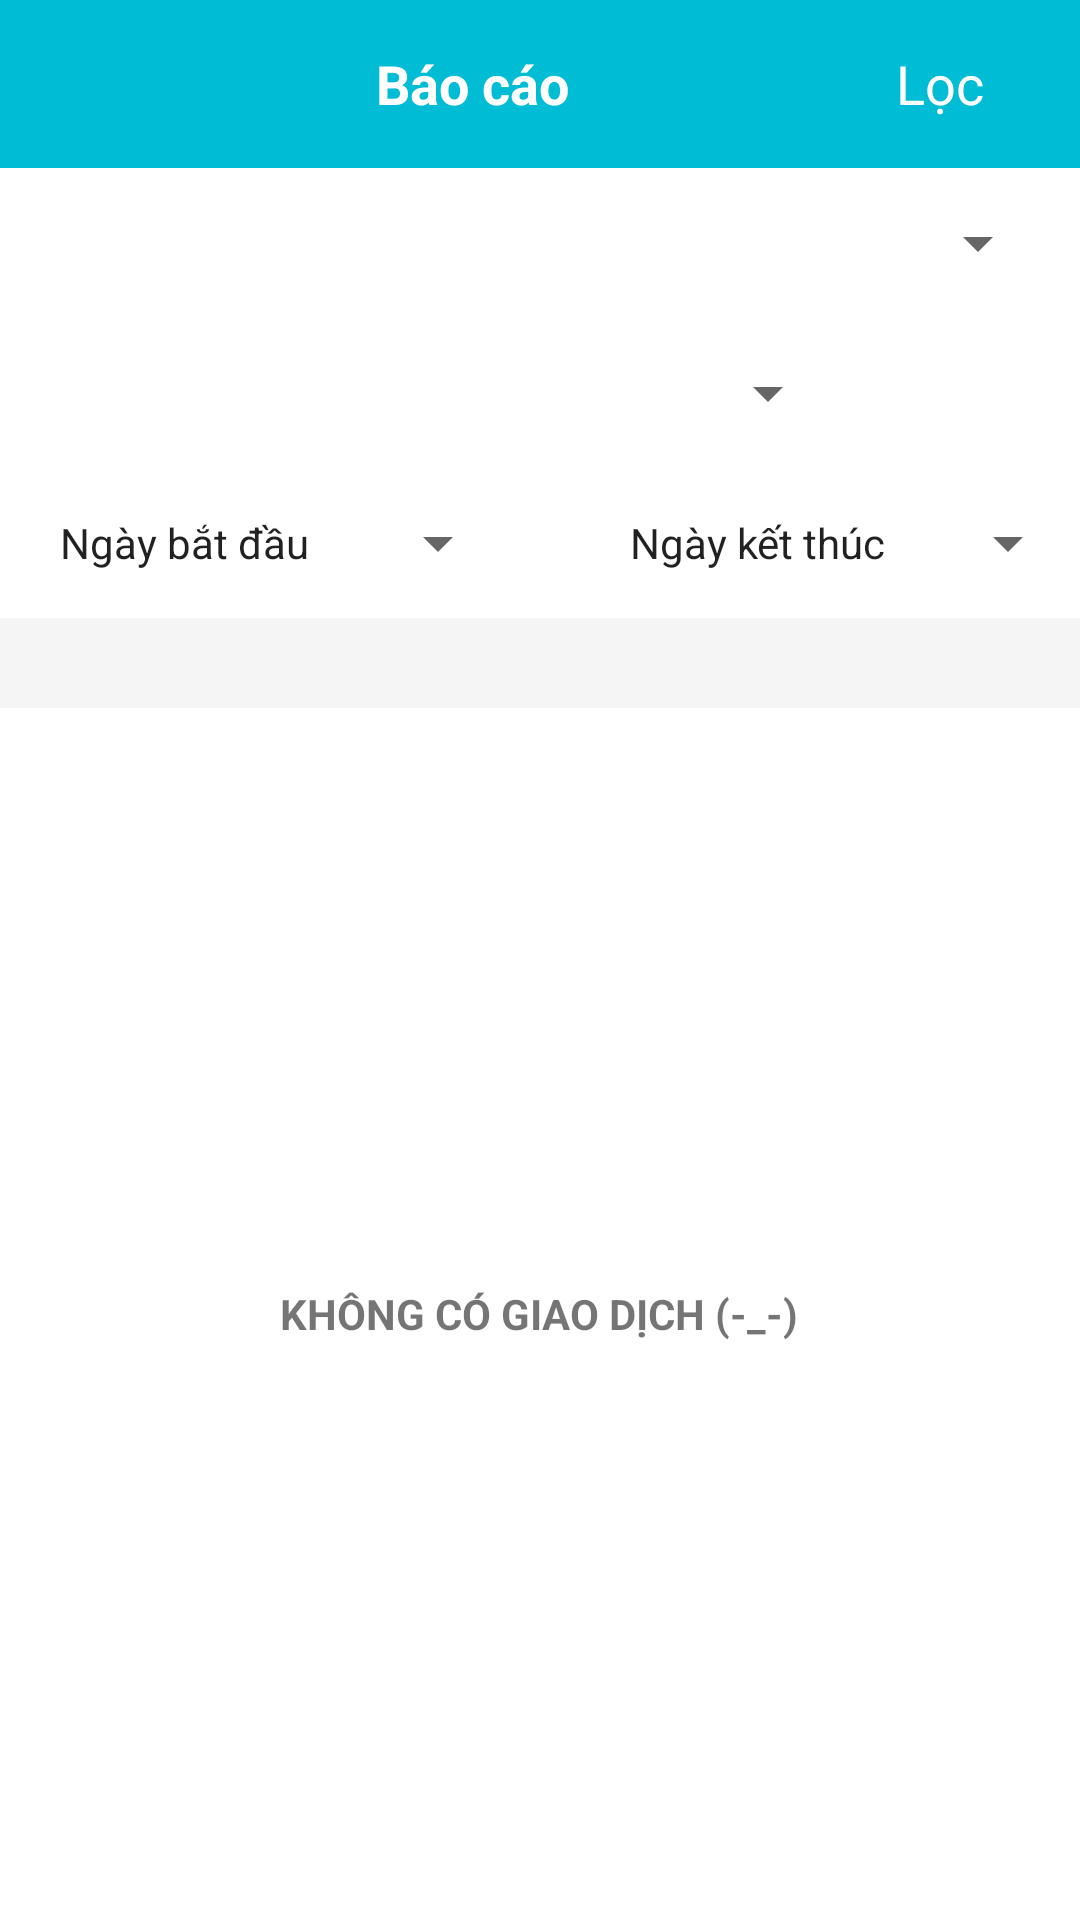

The Android layout XML behind this screen, and the referenced resources:
<!-- AndroidManifest.xml: activity theme AppTheme -->
<!-- res/layout/activity_report.xml -->
<?xml version="1.0" encoding="utf-8"?>
<LinearLayout xmlns:android="http://schemas.android.com/apk/res/android"
    xmlns:app="http://schemas.android.com/apk/res-auto"
    xmlns:tools="http://schemas.android.com/tools"
    android:layout_width="match_parent"
    android:layout_height="match_parent"
    android:background="@color/colorBackgroup"
    android:orientation="vertical"
    tools:context="ict.com.expensemanager.ui.report.ReportActivity">

    <LinearLayout
        android:layout_width="match_parent"
        android:layout_height="?attr/actionBarSize"
        android:background="#00BCD4"
        android:gravity="center"
        android:orientation="horizontal">

        <ImageView
            android:layout_marginLeft="16dp"
            android:id="@+id/imv_back"
            android:layout_width="wrap_content"
            android:layout_height="wrap_content"
            android:src="@drawable/ic_arrow_back_white_24dp" />

        <TextView
            android:layout_width="0dp"
            android:layout_height="match_parent"
            android:layout_weight="1"
            android:gravity="center"
            android:text="Báo cáo"
            android:textColor="@android:color/white"
            android:textSize="18sp"
            android:textStyle="bold" />

        <TextView
            android:id="@+id/txt_filter"
            android:layout_width="wrap_content"
            android:layout_height="wrap_content"
            android:layout_marginRight="32dp"
            android:text="Lọc"
            android:textColor="@android:color/white"
            android:textSize="18sp" />

    </LinearLayout>

    <LinearLayout
        android:layout_width="match_parent"
        android:layout_height="150dp"
        android:background="@color/colorWhite"
        android:orientation="vertical">

        <Spinner
            android:id="@+id/spn_List"
            android:layout_width="match_parent"
            android:layout_height="50dp"
            android:layout_marginLeft="10dp"
            android:layout_marginRight="10dp"></Spinner>

        <TextView
            android:id="@+id/txt_select"
            style="@style/Base.Widget.AppCompat.Spinner"
            android:layout_width="200dp"
            android:layout_height="50dp"
            android:layout_gravity="center"
            android:text=""></TextView>

        <LinearLayout
            android:layout_width="match_parent"
            android:layout_height="80dp"
            android:orientation="horizontal">

            <TextView
                android:id="@+id/txt_DayStart"
                style="@style/Base.Widget.AppCompat.Spinner"
                android:layout_width="150dp"
                android:layout_height="50dp"
                android:layout_marginLeft="20dp"
                android:text="Ngày bắt đầu"></TextView>

            <TextView
                android:id="@+id/txt_DayEnd"
                style="@style/Base.Widget.AppCompat.Spinner"
                android:layout_width="150dp"
                android:layout_height="50dp"
                android:layout_marginLeft="40dp"
                android:text="Ngày kết thúc"></TextView>
        </LinearLayout>
    </LinearLayout>

    <RelativeLayout
        android:id="@+id/ln_recyclerview"
        android:layout_width="match_parent"
        android:layout_height="match_parent"
        android:layout_marginTop="30dp"
        android:background="@color/colorWhite"
        android:orientation="vertical">
<TextView
    android:layout_width="wrap_content"
    android:layout_height="wrap_content"
    android:text="KHÔNG CÓ GIAO DỊCH (-_-)"
    android:layout_centerInParent="true"
    android:id="@+id/txtReport"
    android:textStyle="bold"/>
        <android.support.v7.widget.RecyclerView
            android:layout_marginLeft="8dp"
            android:layout_marginRight="8dp"
            android:id="@+id/recycler_view"
            android:layout_width="match_parent"
            android:layout_height="match_parent"></android.support.v7.widget.RecyclerView>
    </RelativeLayout>


</LinearLayout>
<!-- resources referenced by this layout -->
<resources>
  <color name="colorBackgroup">#F5F5F5</color>
  <color name="colorWhite">#FFFFFF</color>
  <style name="AppTheme" parent="Theme.AppCompat.Light.NoActionBar">
          
          <item name="colorPrimary">@color/colorPrimary</item>
          <item name="colorPrimaryDark">@color/colorPrimaryDark</item>
          <item name="colorAccent">@color/colorAccent</item>
          <item name="android:textColorHint">#b7a9a9</item>
          <item name="windowNoTitle">true</item>
      </style>
  <color name="colorPrimary">#00BCD4</color>
  <color name="colorPrimaryDark">#0097A7</color>
  <color name="colorAccent">#FF4081</color>
</resources>
